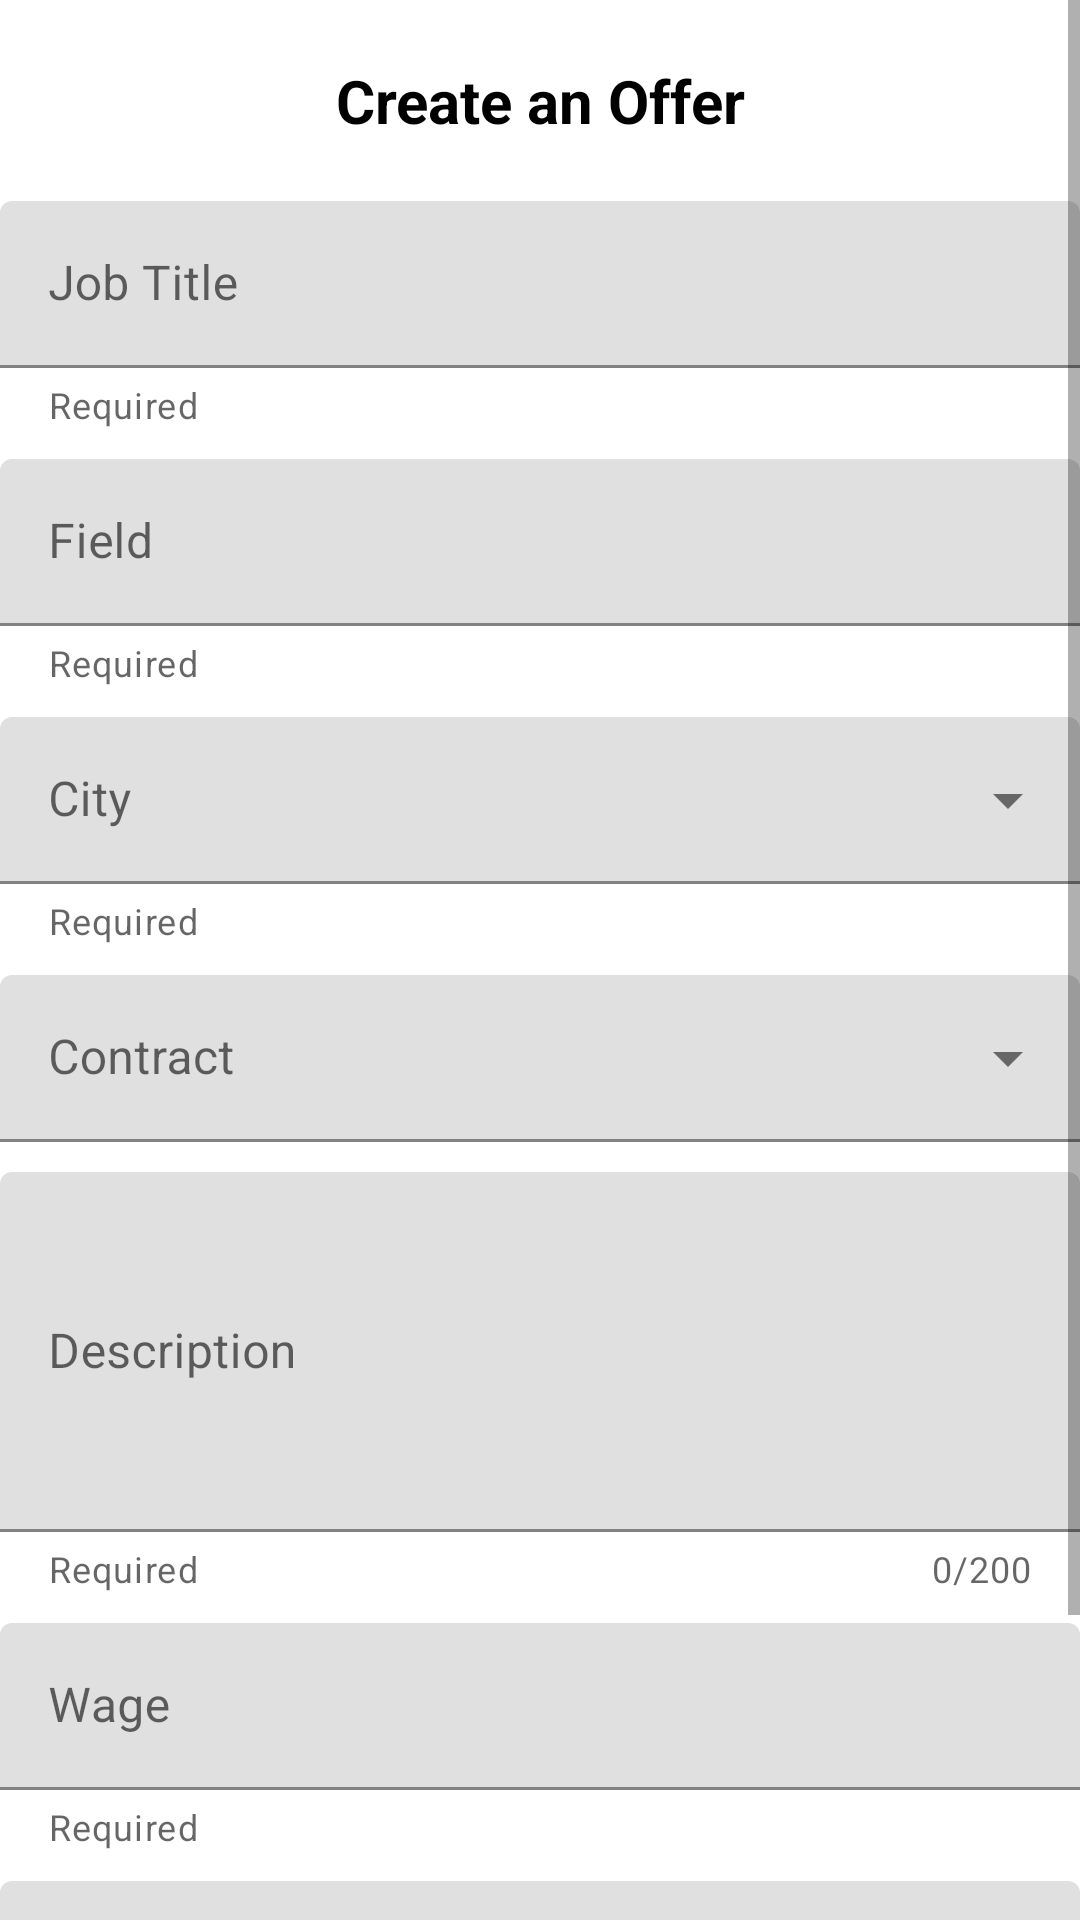

Layout XML and referenced resources for this Android screen:
<!-- AndroidManifest.xml: application theme Theme.JobRetriever -->
<!-- res/layout/fragment_create_offer.xml -->
<?xml version="1.0" encoding="utf-8"?>
<ScrollView
    xmlns:android="http://schemas.android.com/apk/res/android"
    xmlns:app="http://schemas.android.com/apk/res-auto"
    xmlns:tools="http://schemas.android.com/tools"
    android:layout_width="match_parent"
    android:layout_height="match_parent"
    android:layout_marginBottom="70dp" >

    <LinearLayout
        android:layout_width="match_parent"
        android:layout_height="wrap_content"
        android:orientation="vertical" >

        <TextView
            style="@style/headerText"
            android:layout_width="match_parent"
            android:layout_height="wrap_content"
            android:text="@string/create_offer"
            android:textAlignment="center"
            android:textColor="@color/black" />

        
        <com.google.android.material.textfield.TextInputLayout
            style="@style/Widget.MaterialComponents.TextInputLayout.FilledBox"
            android:layout_width="match_parent"
            android:layout_height="wrap_content"
            android:layout_marginBottom="10dp"
            app:helperTextEnabled="true"
            app:helperText="@string/required"
            android:hint="@string/job_title">

            <com.google.android.material.textfield.TextInputEditText
                android:id="@+id/offer_title"
                android:layout_width="match_parent"
                android:layout_height="wrap_content"
                android:singleLine="true" />
        </com.google.android.material.textfield.TextInputLayout>

        
        <com.google.android.material.textfield.TextInputLayout
            style="@style/Widget.MaterialComponents.TextInputLayout.FilledBox"
            android:layout_width="match_parent"
            android:layout_height="wrap_content"
            android:layout_marginBottom="10dp"
            app:helperTextEnabled="true"
            app:helperText="@string/required"
            android:hint="@string/field">

            <com.google.android.material.textfield.TextInputEditText
                android:id="@+id/offer_field"
                android:layout_width="match_parent"
                android:layout_height="wrap_content"
                android:singleLine="true" />

        </com.google.android.material.textfield.TextInputLayout>

        <com.google.android.material.textfield.TextInputLayout
            android:layout_width="match_parent"
            android:layout_height="wrap_content"
            android:layout_marginBottom="10dp"
            app:helperTextEnabled="true"
            app:helperText="@string/required"
            style="@style/Widget.MaterialComponents.TextInputLayout.FilledBox.ExposedDropdownMenu"
            android:hint="@string/city" >
            <AutoCompleteTextView
                android:id="@+id/offer_city"
                android:layout_width="match_parent"
                android:layout_height="wrap_content"
                tools:ignore="LabelFor" />
        </com.google.android.material.textfield.TextInputLayout>

        
        <com.google.android.material.textfield.TextInputLayout
            style="@style/Widget.MaterialComponents.TextInputLayout.FilledBox.ExposedDropdownMenu"
            android:layout_width="match_parent"
            android:layout_height="wrap_content"
            android:layout_marginBottom="10dp"
            android:hint="@string/duration">

            <AutoCompleteTextView
                android:id="@+id/offer_duration"
                android:layout_width="match_parent"
                android:layout_height="wrap_content"
                android:inputType="none"
                tools:ignore="LabelFor" />
        </com.google.android.material.textfield.TextInputLayout>
        
        <com.google.android.material.textfield.TextInputLayout
            style="@style/Widget.MaterialComponents.TextInputLayout.FilledBox"
            android:layout_width="match_parent"
            android:layout_height="wrap_content"
            android:layout_marginBottom="10dp"
            android:hint="@string/description"
            app:helperTextEnabled="true"
            app:helperText="@string/required"
            app:counterEnabled="true"
            app:counterMaxLength="200">

            <com.google.android.material.textfield.TextInputEditText
                android:id="@+id/offer_description"
                android:layout_width="match_parent"
                android:layout_height="120sp"
                android:inputType="textMultiLine" />
        </com.google.android.material.textfield.TextInputLayout>
        
        <com.google.android.material.textfield.TextInputLayout
            style="@style/Widget.MaterialComponents.TextInputLayout.FilledBox"
            android:layout_width="match_parent"
            android:layout_height="wrap_content"
            android:layout_marginBottom="10dp"
            app:suffixText="€"
            app:helperTextEnabled="true"
            app:helperText="@string/required"
            android:hint="@string/wage">

            <com.google.android.material.textfield.TextInputEditText
                android:id="@+id/offer_wage"
                android:layout_width="match_parent"
                android:layout_height="wrap_content"
                android:inputType="number" />
        </com.google.android.material.textfield.TextInputLayout>


        
        <com.google.android.material.textfield.TextInputLayout
            style="@style/Widget.MaterialComponents.TextInputLayout.FilledBox"
            android:layout_width="match_parent"
            android:layout_height="wrap_content"
            android:layout_marginBottom="10dp"
            app:helperTextEnabled="true"
            app:helperText="@string/required"
            android:hint="@string/date">

            <com.google.android.material.textfield.TextInputEditText
                android:id="@+id/offer_date"
                android:layout_width="match_parent"
                android:layout_height="wrap_content"
                android:clickable="false"
                android:cursorVisible="false"
                android:focusable="false"
                android:focusableInTouchMode="false"
                android:inputType="none" />
        </com.google.android.material.textfield.TextInputLayout>

        <Button
            android:id="@+id/submit_offer"
            android:layout_width="match_parent"
            android:layout_height="wrap_content"
            android:text="@string/confirm" />

    </LinearLayout>

</ScrollView>
<!-- resources referenced by this layout -->
<resources>
  <color name="black">#FF000000</color>
  <string name="city">City</string>
  <string name="confirm">Confirm</string>
  <string name="create_offer">Create an Offer</string>
  <string name="date">Date</string>
  <string name="description">Description</string>
  <string name="duration">Contract</string>
  <string name="field">Field</string>
  <string name="job_title">Job Title</string>
  <string name="required">Required</string>
  <string name="wage">Wage</string>
  <style name="headerText">
          <item name="fontFamily">@font/bahnschrift</item>
          <item name="android:textStyle">bold</item>
          <item name="android:colorForeground">@color/black</item>
          <item name="android:textSize">20sp</item>
          <item name="android:layout_marginTop">20dp</item>
          <item name="android:layout_marginBottom">20dp</item>
      </style>
  <style name="Theme.JobRetriever" parent="Theme.MaterialComponents.DayNight.DarkActionBar">
          
          <item name="colorPrimary">@color/candidate</item>
          <item name="colorPrimaryVariant">@color/white</item>
          <item name="colorOnPrimary">@color/white</item>
          
          <item name="colorSecondary">@color/employer</item>
          <item name="colorSecondaryVariant">@color/white</item>
          <item name="colorOnSecondary">@color/white</item>
          
          <item name="android:statusBarColor">?attr/colorPrimary</item>
          
          <item name="fontFamily">@font/bahnschrift</item>
      </style>
  <color name="candidate">#6FC9E6</color>
  <color name="white">#FFFFFFFF</color>
  <color name="employer">#68D68E</color>
</resources>
